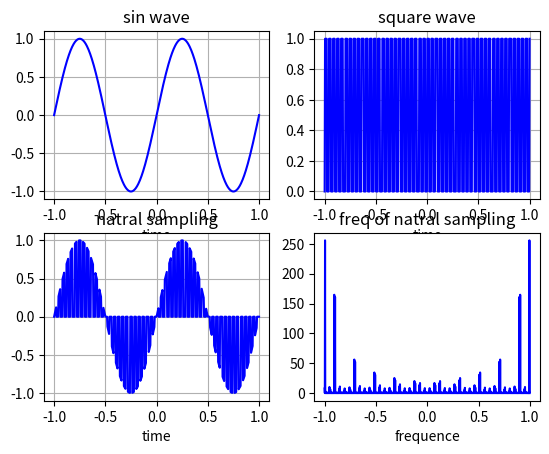

This chart was generated by the following Python code:
import numpy as np
from scipy import signal
import matplotlib.pyplot as plt

N = 512
t = np.linspace(-1, 1, N)

x1 = np.sin(2*np.pi*1*t)
fs = 50
x2 = 0.5 * (signal.square(fs*np.pi*1*t) + 1)

y1 = x1*x2

plt.subplot(221), plt.plot(t, x1, 'blue')
plt.xlabel('time')
plt.title('sin wave')
plt.grid(True)

plt.subplot(222), plt.plot(t, x2, 'blue')
plt.grid(True)
plt.xlabel('time')
plt.title('square wave')

plt.subplot(223), plt.plot(t, y1, 'blue')
plt.ylim(-1.1, 1.1)
plt.grid(True)
plt.xlabel('time')
plt.title('natral sampling')

n = np.arange(-1, 1, 1/N)
y1_fft = np.abs(np.fft.fft(np.sin(2*np.pi*1*n) * 0.5 * (signal.square(fs*np.pi*n) + 1)))
plt.subplot(224), plt.plot(n, y1_fft, 'blue')
plt.xlabel('frequence')
plt.title('freq of natral sampling')
plt.show()
